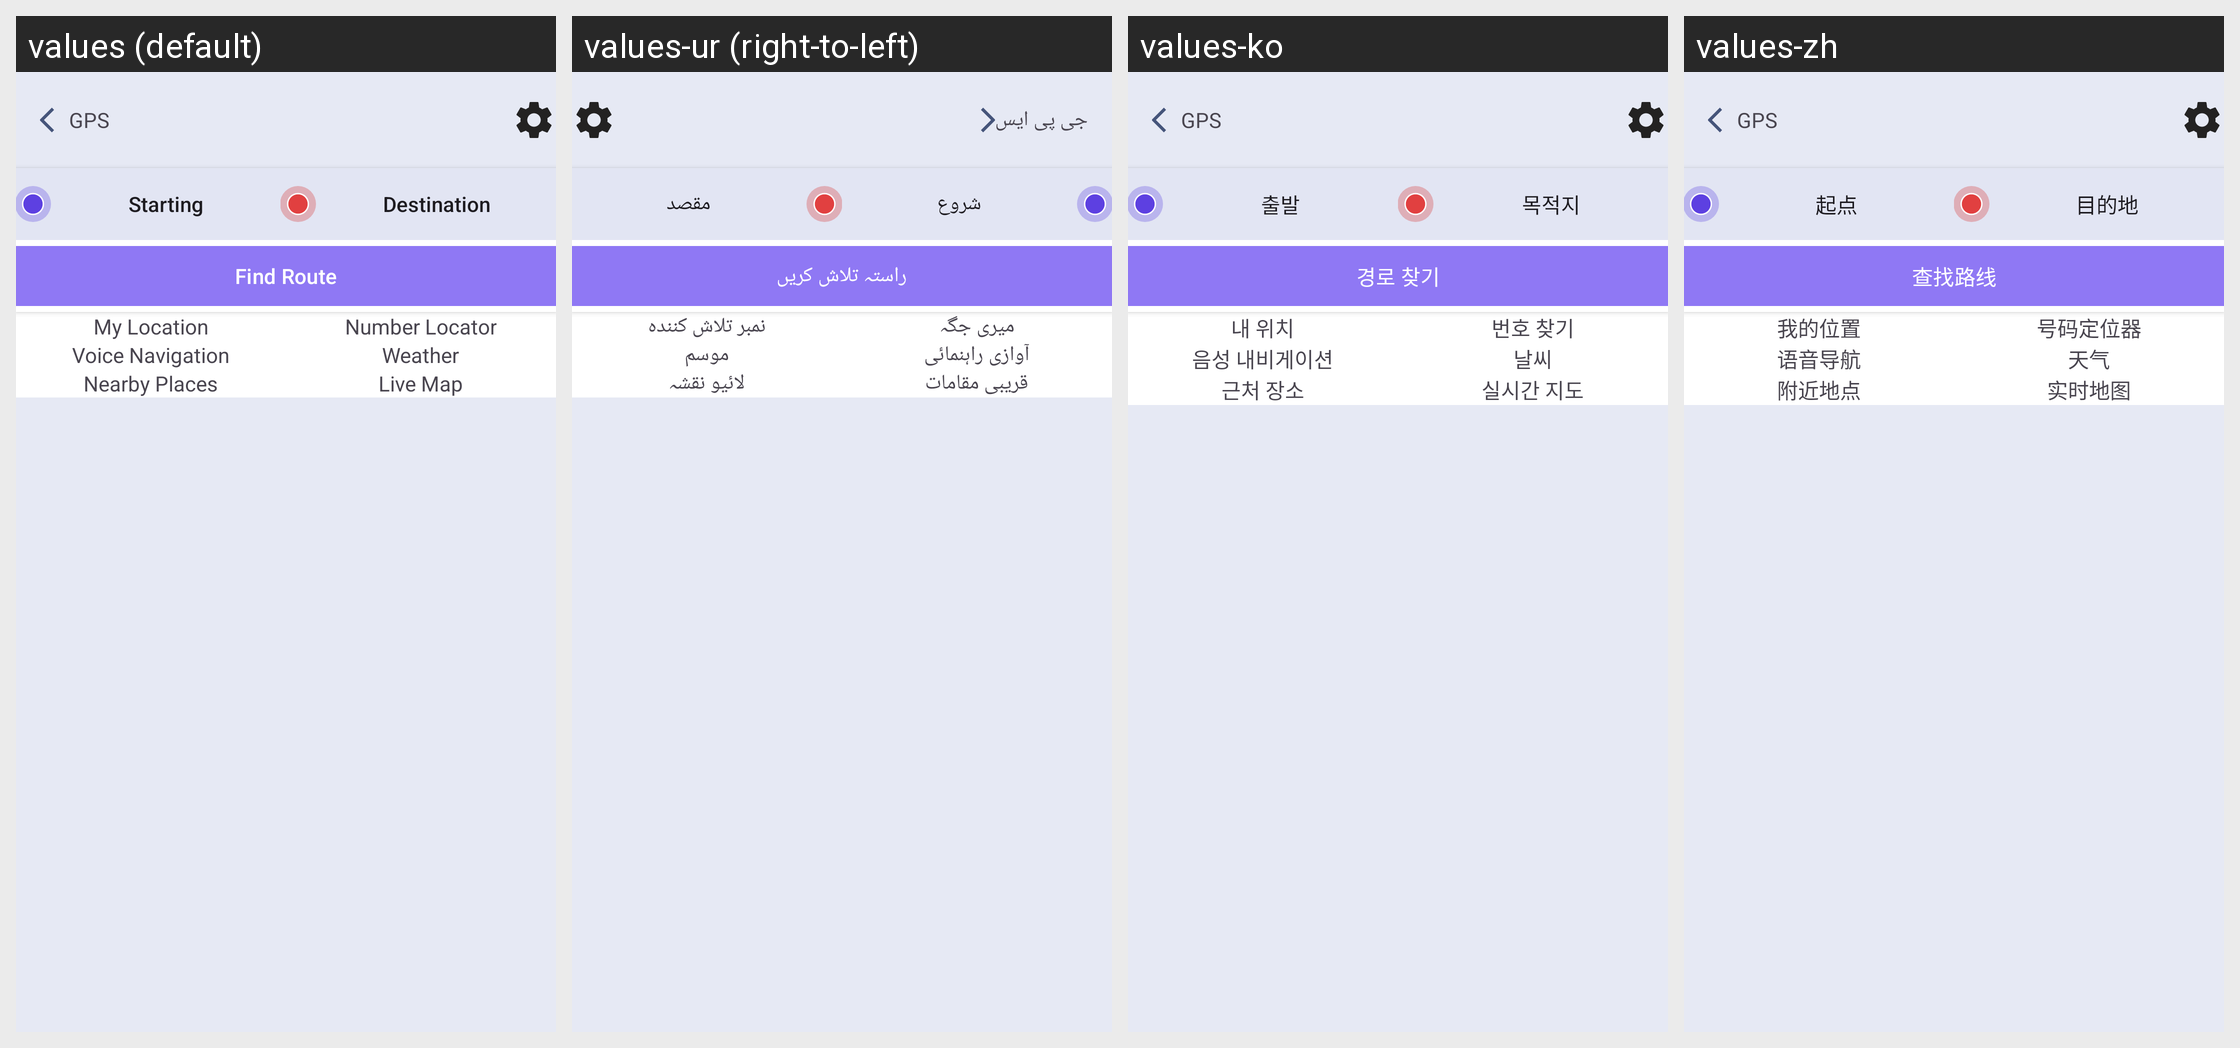

Strings drawn on this Android screen and how each of the app's shown locales translates them:
Android screen res/layout/home_screen.xml rendered under 4 locales, left to right: values (default), values-ur (right-to-left), values-ko, values-zh. Device: Nexus 5 (rendered at 1080×1920; each locale shown at half size, 540×960, under a caption strip naming it); theme Theme.GPSRouteFinder.
Other locales in the repository, not shown: values-ar, values-de, values-en, values-es, values-fr, values-it, values-pl, values-pt, values-ru, values-th, values-tr, values-vi.
Strings drawn on this screen, with the default value and each locale's value (text and hints the layout hard-codes, and strings that could not be matched under every locale, appear in the picture but are not listed):

starting
  values: Starting
  values-ur: شروع
  values-ko: 출발
  values-zh: 起点

destination
  values: Destination
  values-ur: مقصد
  values-ko: 목적지
  values-zh: 目的地

find_route
  values: Find Route
  values-ur: راستہ تلاش کریں
  values-ko: 경로 찾기
  values-zh: 查找路线

my_location
  values: My Location
  values-ur: میری جگہ
  values-ko: 내 위치
  values-zh: 我的位置

number_locator
  values: Number Locator
  values-ur: نمبر تلاش کنندہ
  values-ko: 번호 찾기
  values-zh: 号码定位器

voice_navigation
  values: Voice Navigation
  values-ur: آوازی راہنمائی
  values-ko: 음성 내비게이션
  values-zh: 语音导航

weather
  values: Weather
  values-ur: موسم
  values-ko: 날씨
  values-zh: 天气

nearby_places
  values: Nearby Places
  values-ur: قریبی مقامات
  values-ko: 근처 장소
  values-zh: 附近地点

live_map
  values: Live Map
  values-ur: لائیو نقشہ
  values-ko: 실시간 지도
  values-zh: 实时地图

gps
  values: GPS
  values-ur: جی پی ایس
  values-ko: GPS
  values-zh: GPS
